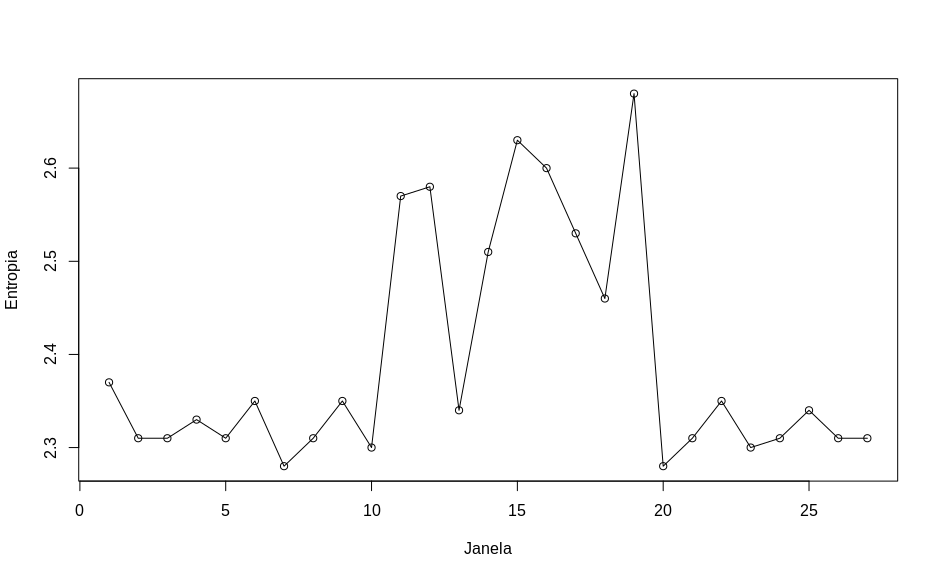

The file beside this chart, header and first rows:
Janela, Entropia
1, 2.37
2, 2.31
3, 2.31
4, 2.33
5, 2.31
6, 2.35
7, 2.28
8, 2.31
9, 2.35
10, 2.3
11, 2.57
12, 2.58
13, 2.34
14, 2.51
15, 2.63
16, 2.6
17, 2.53
18, 2.46
19, 2.68
20, 2.28
21, 2.31
22, 2.35
23, 2.3
24, 2.31
25, 2.34
26, 2.31
27, 2.31
